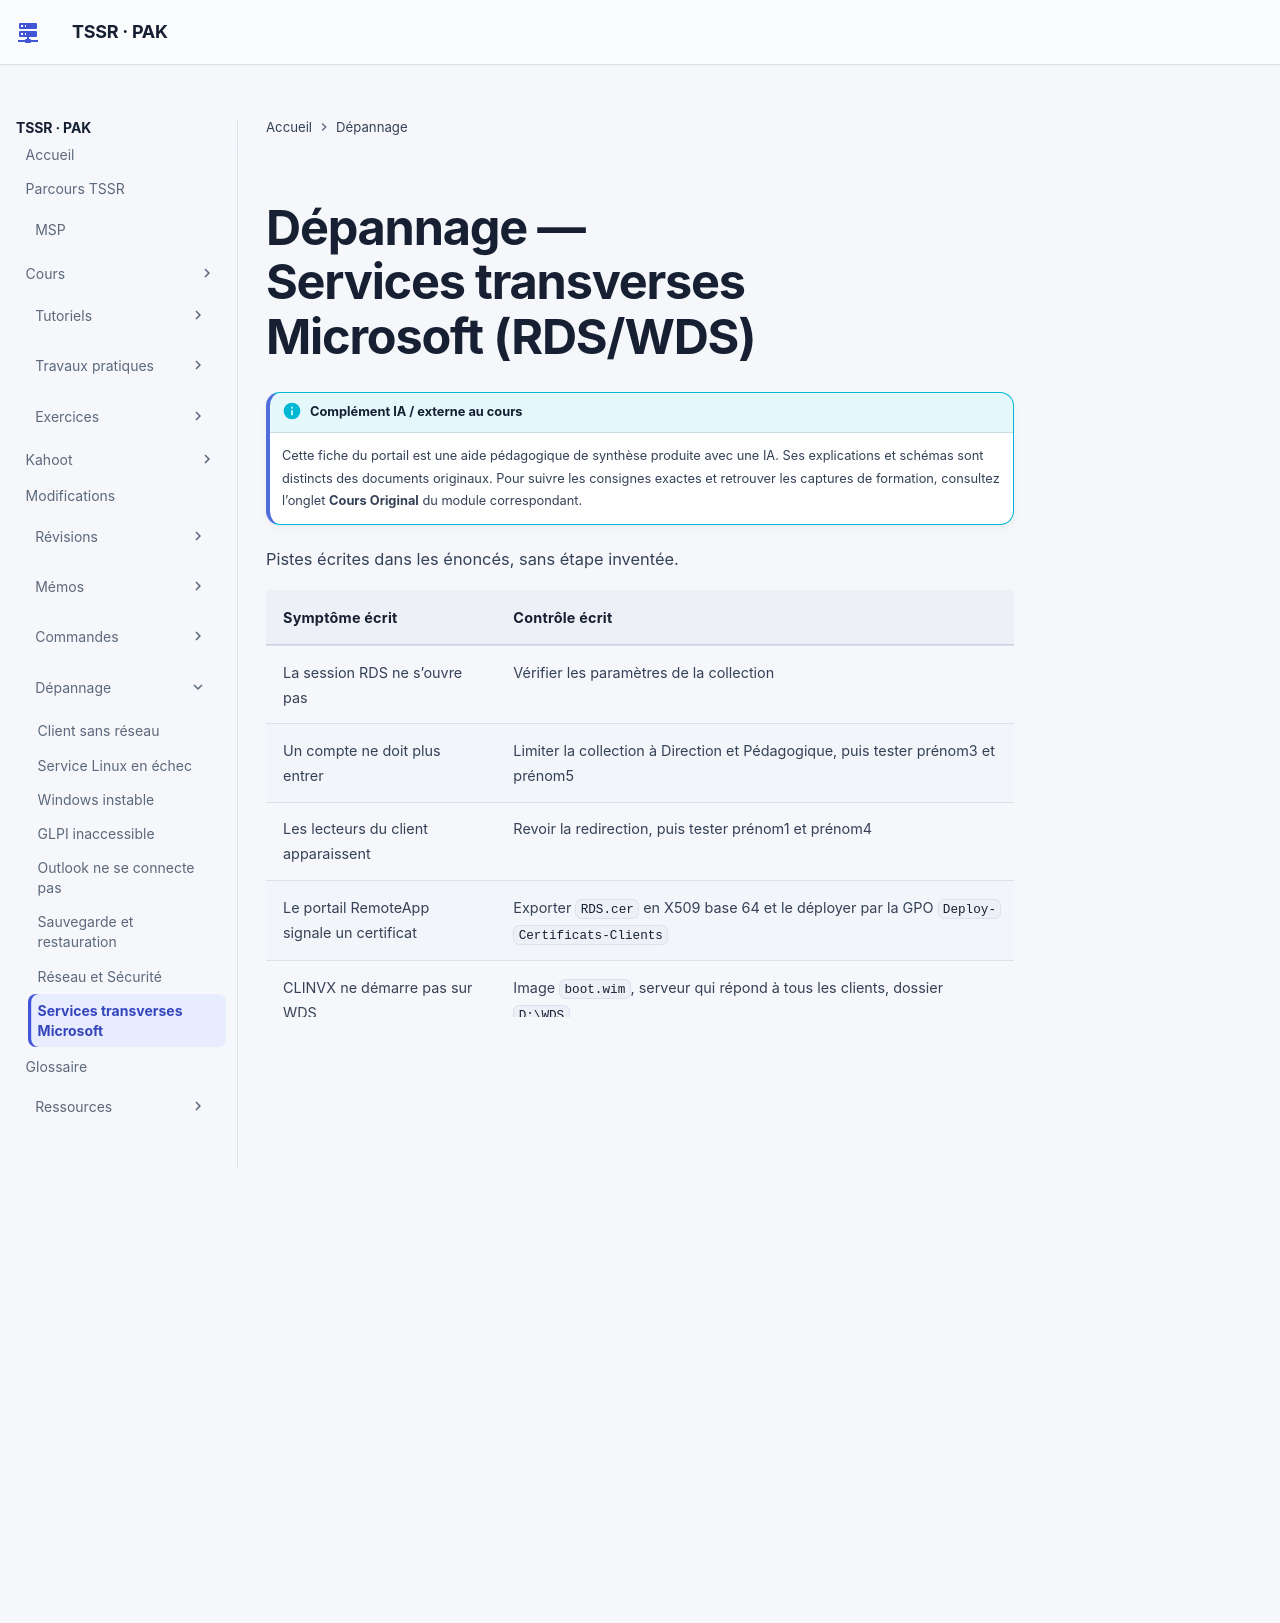

repository: sk34pk25/tssr-cours · page: troubleshooting/services-transverses-microsoft/index.html · generator: mkdocs

# Dépannage — Services transverses Microsoft (RDS/WDS)

Pistes écrites dans les énoncés, sans étape inventée.

| Symptôme écrit | Contrôle écrit |
|---|---|
| La session RDS ne s’ouvre pas | Vérifier les paramètres de la collection |
| Un compte ne doit plus entrer | Limiter la collection à Direction et Pédagogique, puis tester prénom3 et prénom5 |
| Les lecteurs du client apparaissent | Revoir la redirection, puis tester prénom1 et prénom4 |
| Le portail RemoteApp signale un certificat | Exporter `RDS.cer` en X509 base 64 et le déployer par la GPO `Deploy-Certificats-Clients` |
| CLINVX ne démarre pas sur WDS | Image `boot.wim`, serveur qui répond à tous les clients, dossier `D:\WDS` |
| L’écran MDT ne vient pas | Remplacer l’image de boot WDS par celle du partage, après mise à jour du partage |
| Des questions restent à l’installation | Les reporter dans CustomSettings.ini ; Bootstrap.ini demande aussi une mise à jour du partage et de l’image WDS |
| Pilotes manquants après MDT | Ajouter les pilotes VMware prévus pour Windows 10 |

Vidéos, ISO et partage distrib : **Inexistant** s’ils manquent au moment du TP.

[Cours](../modules/18-services-transverses-microsoft/index.md)
